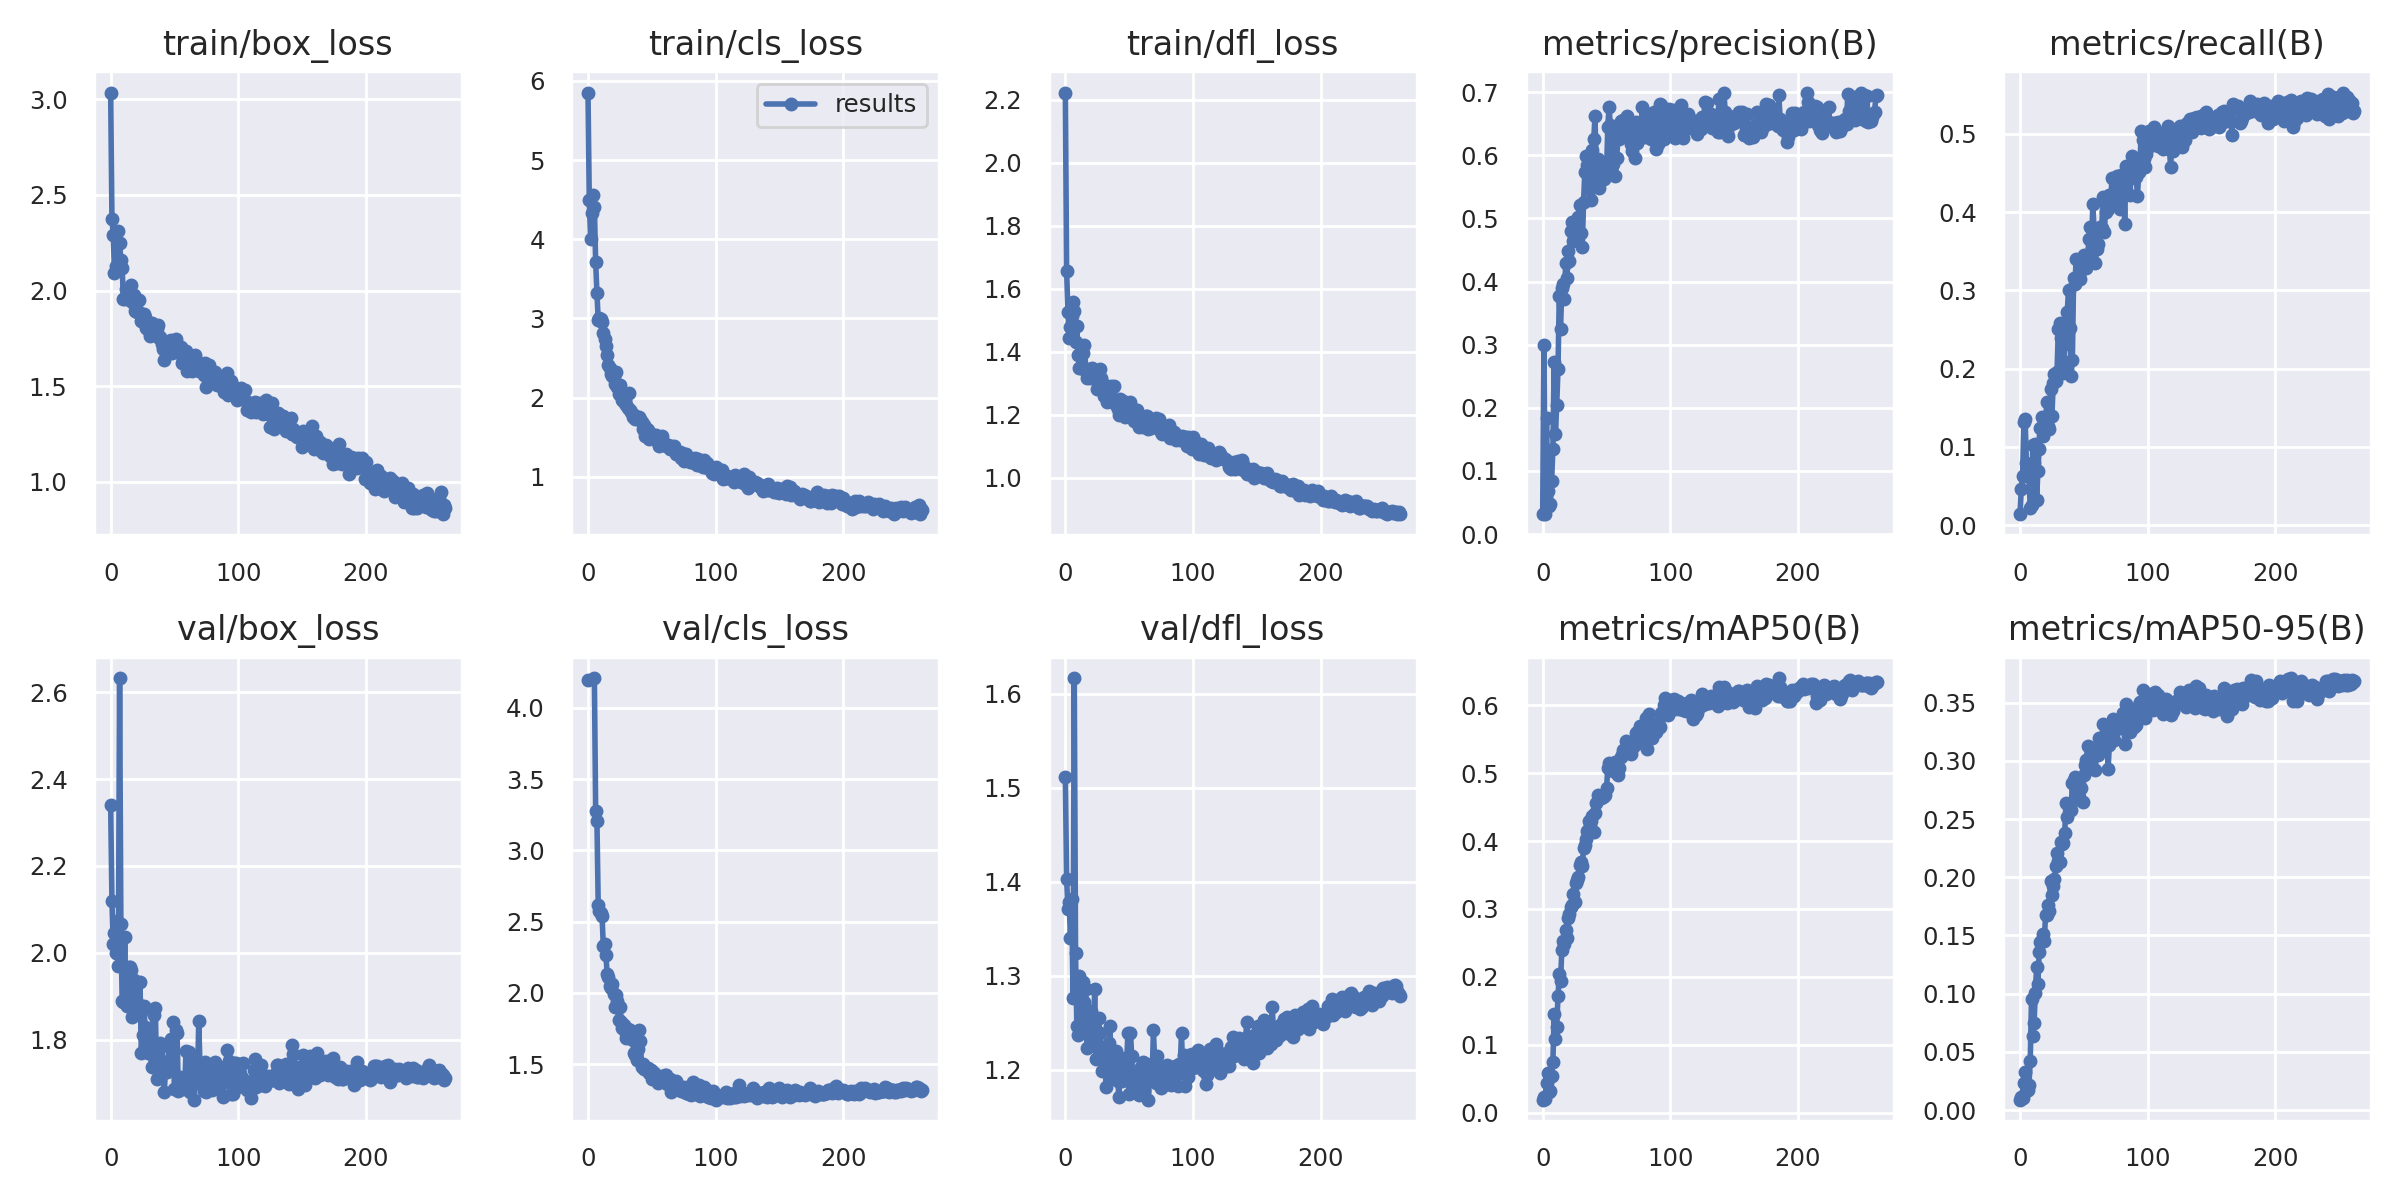

Data behind this chart, as committed beside it:
epoch, train/box_loss, train/cls_loss, train/dfl_loss, metrics/precision(B), metrics/recall(B), metrics/mAP50(B), metrics/mAP50-95(B), val/box_loss, val/cls_loss, val/dfl_loss, lr/pg0, lr/pg1, lr/pg2
0, 3.035, 5.852, 2.223, 0.03168, 0.01415, 0.01917, 0.00885, 2.34, 4.197, 1.511, 0.07057, 0.00327, 0.00327
1, 2.377, 4.492, 1.657, 0.3002, 0.0468, 0.02263, 0.01143, 2.118, inf, 1.403, 0.04057, 0.006604, 0.006604
2, 2.293, 4.005, 1.528, 0.03169, 0.06259, 0.02006, 0.01017, 2.02, inf, 1.371, 0.01056, 0.009936, 0.009936
3, 2.093, 4.327, 1.445, 0.1839, 0.1316, 0.04399, 0.02358, 2.044, inf, 1.379, 0.009999, 0.009999, 0.009999
4, 2.129, 4.557, 1.479, 0.06809, 0.1355, 0.05844, 0.03304, 2, inf, 1.34, 0.009999, 0.009999, 0.009999
5, 2.115, 4.411, 1.514, 0.04426, 0.08009, 0.03083, 0.01632, 2.073, 4.208, 1.382, 0.009997, 0.009997, 0.009997
6, 2.31, 3.708, 1.558, 0.04806, 0.06539, 0.0326, 0.01733, 1.97, 3.276, 1.277, 0.009996, 0.009996, 0.009996
7, 2.248, 3.323, 1.531, 0.08447, 0.06202, 0.05434, 0.02175, 2.632, 3.206, 1.616, 0.009994, 0.009994, 0.009994
8, 2.161, 2.979, 1.433, 0.1348, 0.02253, 0.07507, 0.04236, 2.067, 2.613, 1.324, 0.009992, 0.009992, 0.009992
9, 2.116, 3.011, 1.481, 0.2719, 0.02602, 0.1453, 0.09578, 1.89, 2.575, 1.247, 0.00999, 0.00999, 0.00999
10, 1.959, 2.994, 1.391, 0.1586, 0.103, 0.1086, 0.06363, 1.887, 2.559, 1.238, 0.009987, 0.009987, 0.009987
11, 1.957, 2.951, 1.349, 0.2045, 0.07935, 0.1262, 0.07448, 2.036, 2.541, 1.3, 0.009985, 0.009985, 0.009985
12, 2.008, 2.811, 1.347, 0.2616, 0.1031, 0.1716, 0.1008, 1.888, 2.327, 1.24, 0.009981, 0.009981, 0.009981
13, 1.983, 2.735, 1.349, 0.3777, 0.03234, 0.204, 0.1231, 1.878, 2.346, 1.262, 0.009978, 0.009978, 0.009978
14, 1.977, 2.653, 1.396, 0.3249, 0.06909, 0.1945, 0.1085, 1.967, 2.269, 1.293, 0.009974, 0.009974, 0.009974
15, 2.001, 2.544, 1.421, 0.3895, 0.0969, 0.239, 0.1356, 1.967, 2.135, 1.272, 0.00997, 0.00997, 0.00997
16, 2.028, 2.413, 1.341, 0.3963, 0.1245, 0.2524, 0.1445, 1.96, 2.11, 1.286, 0.009965, 0.009965, 0.009965
17, 1.939, 2.375, 1.318, 0.3718, 0.1376, 0.2483, 0.1461, 1.853, 2.046, 1.224, 0.009961, 0.009961, 0.009961
18, 1.979, 2.302, 1.344, 0.4289, 0.1144, 0.2693, 0.1513, 1.936, 2.033, 1.253, 0.009956, 0.009956, 0.009956
19, 1.891, 2.272, 1.318, 0.4054, 0.1199, 0.2569, 0.1451, 1.874, 2.066, 1.234, 0.00995, 0.00995, 0.00995
20, 1.91, 2.256, 1.322, 0.4479, 0.1311, 0.2865, 0.168, 1.892, 1.992, 1.262, 0.009944, 0.009944, 0.009944
21, 1.887, 2.177, 1.348, 0.4326, 0.1578, 0.2924, 0.168, 1.884, 1.901, 1.258, 0.009938, 0.009938, 0.009938
22, 1.951, 2.323, 1.33, 0.4803, 0.1265, 0.3022, 0.1762, 1.864, 1.983, 1.238, 0.009932, 0.009932, 0.009932
23, 1.883, 2.132, 1.337, 0.4939, 0.1233, 0.3065, 0.1709, 1.932, 1.945, 1.286, 0.009926, 0.009926, 0.009926
24, 1.84, 2.05, 1.314, 0.465, 0.1738, 0.3215, 0.1967, 1.77, 1.808, 1.211, 0.009919, 0.009919, 0.009919
25, 1.874, 2.154, 1.282, 0.4835, 0.1391, 0.3108, 0.1846, 1.812, 1.903, 1.226, 0.009911, 0.009911, 0.009911
26, 1.876, 2.09, 1.304, 0.4833, 0.1814, 0.3389, 0.1926, 1.877, 1.794, 1.255, 0.009904, 0.009904, 0.009904
27, 1.862, 1.966, 1.345, 0.4819, 0.1925, 0.3423, 0.1984, 1.829, 1.757, 1.239, 0.009896, 0.009896, 0.009896
28, 1.804, 1.941, 1.318, 0.5016, 0.184, 0.3476, 0.2099, 1.788, 1.776, 1.215, 0.009888, 0.009888, 0.009888
29, 1.83, 1.975, 1.303, 0.522, 0.1963, 0.3654, 0.2205, 1.77, 1.734, 1.199, 0.00988, 0.00988, 0.00988
30, 1.79, 1.91, 1.261, 0.4768, 0.2508, 0.369, 0.2138, 1.815, 1.686, 1.208, 0.009871, 0.009871, 0.009871
31, 1.76, 1.874, 1.282, 0.4541, 0.2588, 0.3635, 0.2129, 1.786, 1.745, 1.208, 0.009862, 0.009862, 0.009862
32, 1.831, 2.064, 1.258, 0.5255, 0.2394, 0.3894, 0.2307, 1.738, 1.68, 1.182, 0.009853, 0.009853, 0.009853
33, 1.814, 1.84, 1.242, 0.5739, 0.205, 0.394, 0.2289, 1.863, 1.739, 1.225, 0.009843, 0.009843, 0.009843
34, 1.812, 1.822, 1.246, 0.5983, 0.1943, 0.4034, 0.2293, 1.858, 1.719, 1.229, 0.009833, 0.009833, 0.009833
35, 1.791, 1.761, 1.244, 0.5847, 0.2317, 0.4145, 0.2379, 1.873, 1.668, 1.247, 0.009823, 0.009823, 0.009823
36, 1.798, 1.779, 1.293, 0.5854, 0.2564, 0.4294, 0.2641, 1.71, 1.578, 1.191, 0.009812, 0.009812, 0.009812
37, 1.819, 1.73, 1.287, 0.5464, 0.2726, 0.4223, 0.2514, 1.768, 1.563, 1.205, 0.009801, 0.009801, 0.009801
38, 1.752, 1.737, 1.292, 0.5289, 0.3009, 0.4294, 0.2602, 1.723, 1.53, 1.196, 0.00979, 0.00979, 0.00979
39, 1.756, 1.734, 1.238, 0.6079, 0.2523, 0.437, 0.2584, 1.792, 1.606, 1.206, 0.009779, 0.009779, 0.009779
40, 1.719, 1.752, 1.23, 0.6253, 0.1905, 0.4135, 0.2582, 1.786, 1.743, 1.22, 0.009767, 0.009767, 0.009767
41, 1.693, 1.735, 1.22, 0.6626, 0.2112, 0.4415, 0.2809, 1.723, 1.662, 1.188, 0.009755, 0.009755, 0.009755
42, 1.636, 1.688, 1.2, 0.5615, 0.3161, 0.4561, 0.2835, 1.679, 1.483, 1.172, 0.009743, 0.009743, 0.009743
43, 1.672, 1.609, 1.25, 0.5947, 0.3078, 0.4684, 0.2858, 1.733, 1.5, 1.2, 0.00973, 0.00973, 0.00973
44, 1.725, 1.652, 1.236, 0.5482, 0.3404, 0.463, 0.2747, 1.725, 1.465, 1.188, 0.009718, 0.009718, 0.009718
45, 1.694, 1.514, 1.243, 0.5815, 0.3142, 0.4629, 0.2765, 1.75, 1.475, 1.197, 0.009704, 0.009704, 0.009704
46, 1.738, 1.606, 1.2, 0.5782, 0.3199, 0.4634, 0.2691, 1.789, 1.475, 1.204, 0.009691, 0.009691, 0.009691
47, 1.741, 1.592, 1.194, 0.5854, 0.3146, 0.4649, 0.2665, 1.801, 1.474, 1.213, 0.009677, 0.009677, 0.009677
48, 1.672, 1.479, 1.231, 0.5621, 0.3379, 0.4659, 0.2767, 1.748, 1.439, 1.206, 0.009663, 0.009663, 0.009663
49, 1.697, 1.487, 1.22, 0.5653, 0.3365, 0.4674, 0.2646, 1.841, 1.462, 1.24, 0.009649, 0.009649, 0.009649
50, 1.72, 1.495, 1.217, 0.5736, 0.3453, 0.4777, 0.2876, 1.687, 1.397, 1.175, 0.009634, 0.009634, 0.009634
51, 1.747, 1.527, 1.241, 0.6447, 0.3357, 0.5071, 0.2966, 1.823, 1.443, 1.24, 0.009619, 0.009619, 0.009619
52, 1.714, 1.522, 1.198, 0.6762, 0.3286, 0.5154, 0.3011, 1.815, 1.438, 1.215, 0.009604, 0.009604, 0.009604
53, 1.686, 1.523, 1.203, 0.6477, 0.3447, 0.5115, 0.3127, 1.682, 1.394, 1.177, 0.009589, 0.009589, 0.009589
54, 1.676, 1.455, 1.181, 0.6155, 0.366, 0.5096, 0.3024, 1.714, 1.39, 1.192, 0.009573, 0.009573, 0.009573
55, 1.706, 1.471, 1.217, 0.5864, 0.3804, 0.5033, 0.2988, 1.708, 1.371, 1.194, 0.009557, 0.009557, 0.009557
56, 1.621, 1.383, 1.215, 0.6368, 0.3512, 0.5081, 0.3055, 1.711, 1.418, 1.185, 0.009541, 0.009541, 0.009541
57, 1.643, 1.462, 1.186, 0.5678, 0.4098, 0.5171, 0.307, 1.686, 1.4, 1.181, 0.009524, 0.009524, 0.009524
58, 1.634, 1.515, 1.161, 0.5961, 0.3791, 0.5121, 0.3093, 1.689, 1.397, 1.174, 0.009507, 0.009507, 0.009507
59, 1.683, 1.445, 1.185, 0.6303, 0.3353, 0.4975, 0.2923, 1.773, 1.417, 1.203, 0.00949, 0.00949, 0.00949
... 203 more rows
